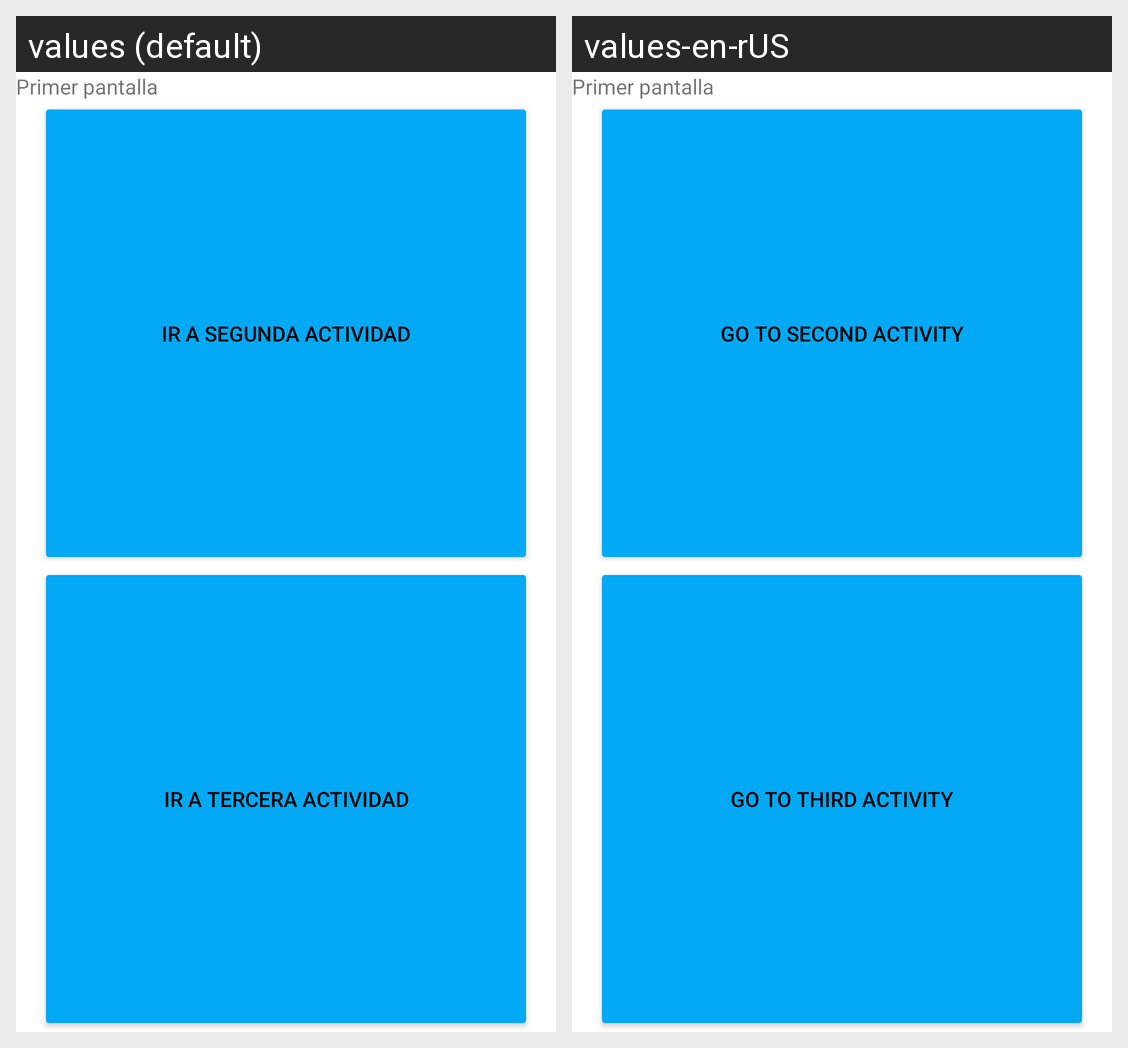

Here is an Android app screen in its default locale and in the app's own translations. Write out the translated-string differences for the strings that appear on this screen.
Android screen res/layout/activity_main.xml rendered under 2 locales, left to right: values (default), values-en-rUS. Device: Nexus 5 (rendered at 1080×1920; each locale shown at half size, 540×960, under a caption strip naming it); theme Theme.ProyectoElBueno.
Strings drawn on this screen, with the default value and each locale's value (text and hints the layout hard-codes, and strings that could not be matched under every locale, appear in the picture but are not listed):

etiqueta_boton_uno
  values: Ir a segunda actividad
  values-en-rUS: Go to second Activity

etiqueta_boton_dos
  values: ir a tercera actividad
  values-en-rUS: Go to third Activity
